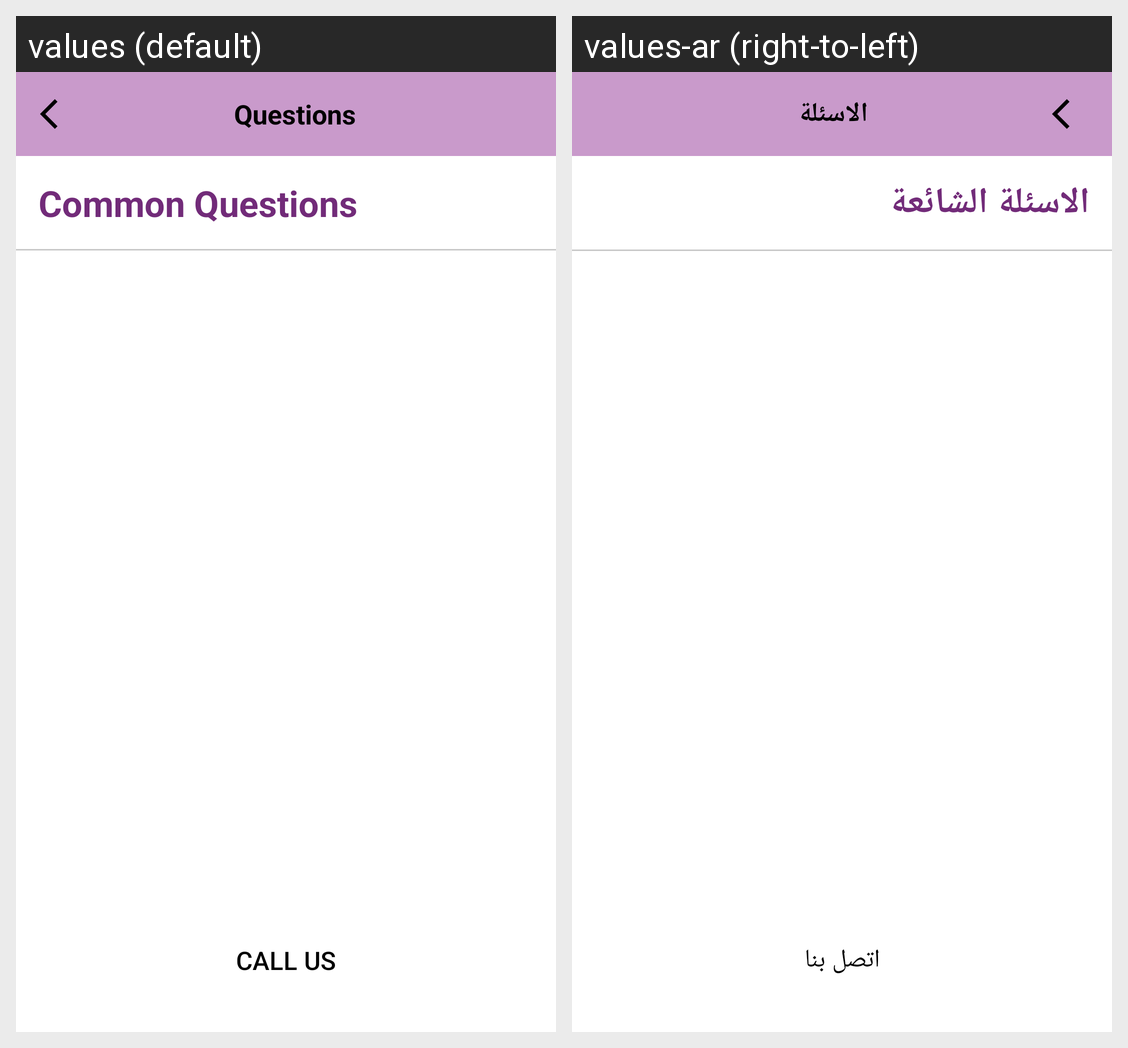

The same Android screen rendered under two of its app's locales, left to right. List the strings drawn on it with the default value and each locale's translation.
Android screen res/layout/fragment_question.xml rendered under 2 locales, left to right: values (default), values-ar (right-to-left). Device: Nexus 5 (rendered at 1080×1920; each locale shown at half size, 540×960, under a caption strip naming it); theme AppTheme.
Strings drawn on this screen, with the default value and each locale's value (text and hints the layout hard-codes, and strings that could not be matched under every locale, appear in the picture but are not listed):

quest
  values: Questions
  values-ar: الاسئلة

question
  values: Common Questions
  values-ar: الاسئلة الشائعة

contect_us
  values: Call Us
  values-ar: اتصل بنا
